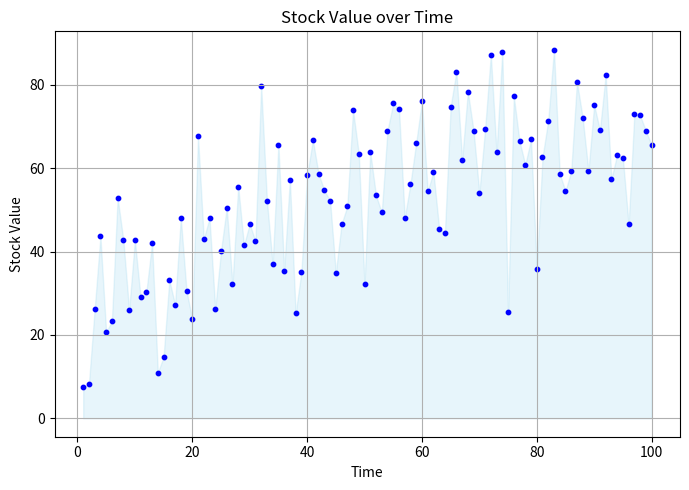
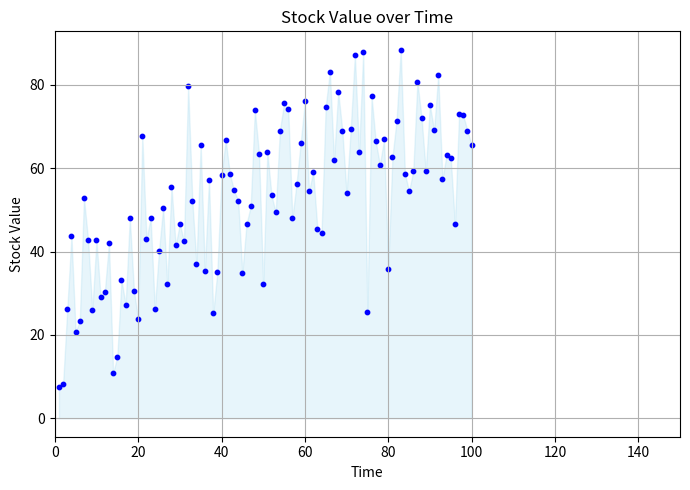
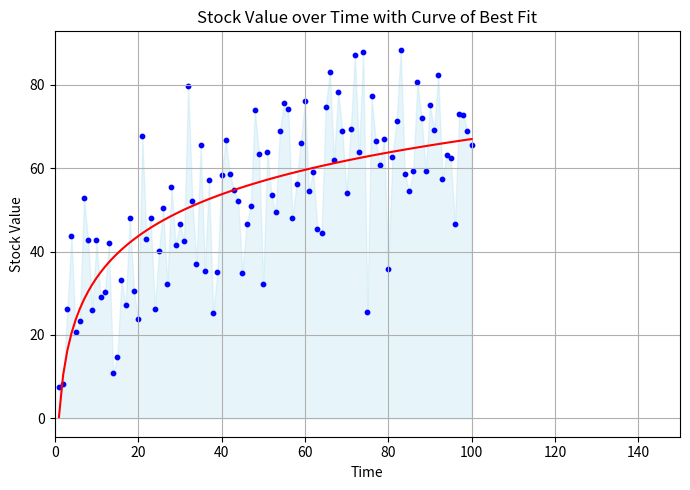
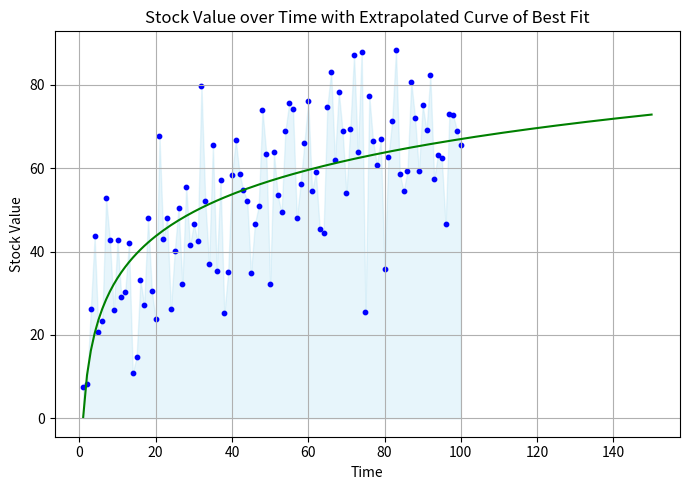
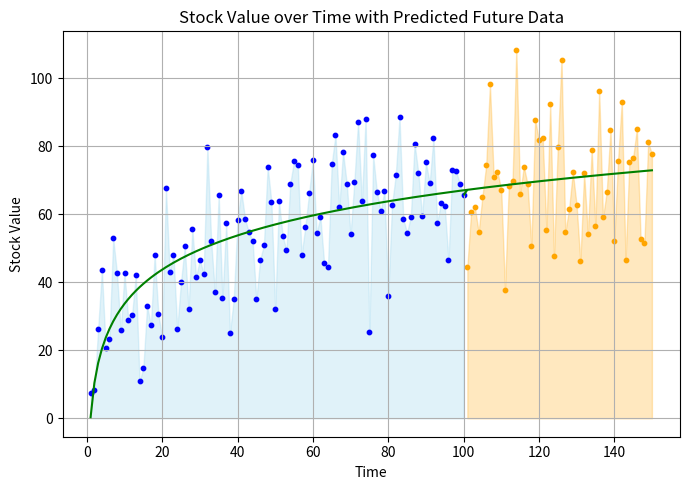

These figures' Python source, in order:
""" [redacted] """
# Generates fake stock data that follows a logarithmic trend.

import numpy as np
import matplotlib.pyplot as plt
from scipy.optimize import curve_fit

np.random.seed(42)
x = np.linspace(1, 100, 100)
y = 15 * np.log(x) + np.random.normal(scale=15, size=len(x))


def log_model(x, a, b):
    return a * np.log(x) + b

params, _ = curve_fit(log_model, x, y)
a_fit, b_fit = params
y_fit = log_model(x, a_fit, b_fit)


x_extended = np.linspace(1, 150, 150)
y_extended_fit = log_model(x_extended, a_fit, b_fit)


new_x = x_extended[100:]
new_y = log_model(new_x, a_fit, b_fit) + np.random.normal(scale=16, size=len(new_x))


plt.figure(figsize=(7, 5))
plt.fill_between(x, y, color="skyblue", alpha=0.2)
plt.scatter(x, y, s=10, color="blue")
plt.title("Stock Value over Time")
plt.xlabel("Time")
plt.ylabel("Stock Value")
plt.grid(True)
plt.tight_layout()
plt.show()


plt.figure(figsize=(7, 5))
plt.fill_between(x, y, color="skyblue", alpha=0.2)
plt.scatter(x, y, s=10, color="blue")
plt.title("Stock Value over Time")
plt.xlabel("Time")
plt.ylabel("Stock Value")
plt.xlim(0, 150)
plt.grid(True)
plt.tight_layout()
plt.show()


plt.figure(figsize=(7, 5))
plt.fill_between(x, y, color="skyblue", alpha=0.2)
plt.scatter(x, y, s=10, color="blue")
plt.plot(x, y_fit, color="red")
plt.title("Stock Value over Time with Curve of Best Fit")
plt.xlabel("Time")
plt.ylabel("Stock Value")
plt.xlim(0, 150)
plt.grid(True)
plt.tight_layout()
plt.show()


plt.figure(figsize=(7, 5))
plt.fill_between(x, y, color="skyblue", alpha=0.2)
plt.scatter(x, y, s=10, color="blue")
plt.plot(x_extended, y_extended_fit, color="green")
plt.title("Stock Value over Time with Extrapolated Curve of Best Fit")
plt.xlabel("Time")
plt.ylabel("Stock Value")
plt.grid(True)
plt.tight_layout()
plt.show()


plt.figure(figsize=(7, 5))
plt.fill_between(x, y, color="skyblue", alpha=0.25)
plt.fill_between(new_x, new_y, color="orange", alpha=0.25)
plt.scatter(x, y, s=10, color="blue")
plt.plot(x_extended, y_extended_fit, color="green")
plt.scatter(new_x, new_y, color="orange", s=10)

plt.plot([x[-1], new_x[0]], [y[-1], y_extended_fit[100]], color="green", linestyle="--")

plt.title("Stock Value over Time with Predicted Future Data")
plt.xlabel("Time")
plt.ylabel("Stock Value")
plt.grid(True)
plt.tight_layout()
plt.show()
